Labelled photos from "split", an image-classification folder in nielsschluesener/rock_paper_scissors. The possible labels are: paper, rock, scissor.

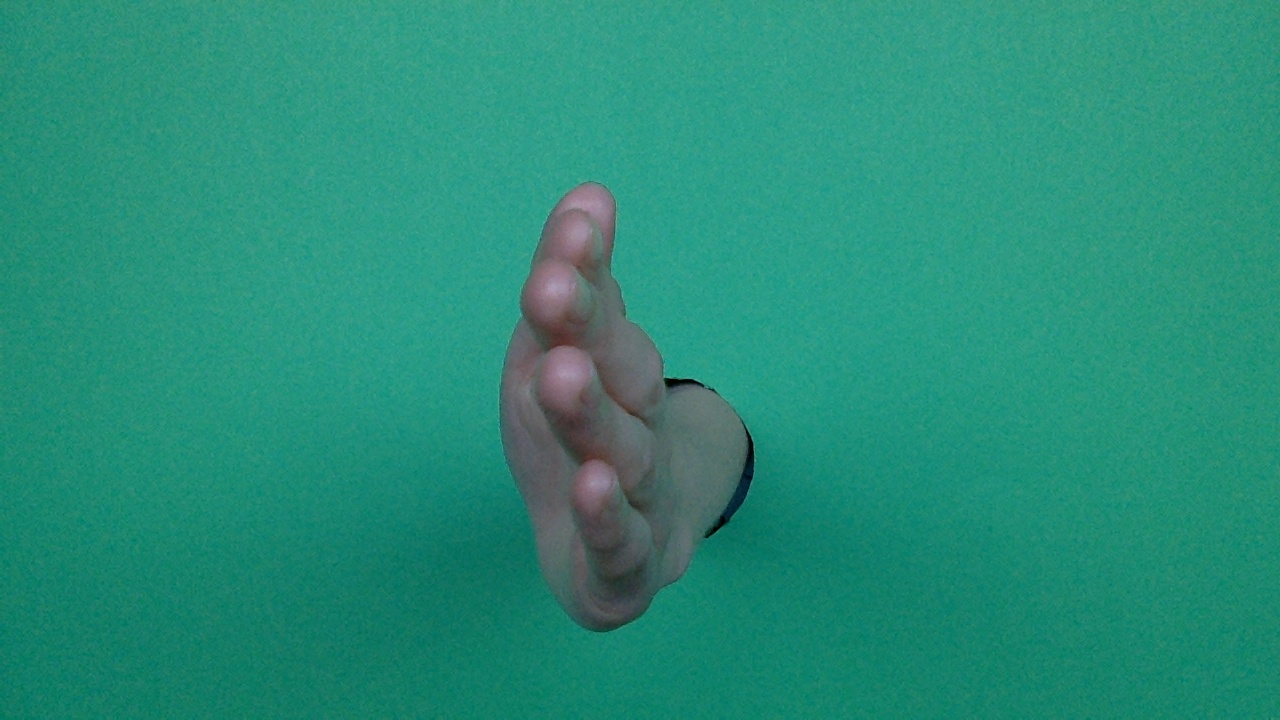
Label: paper

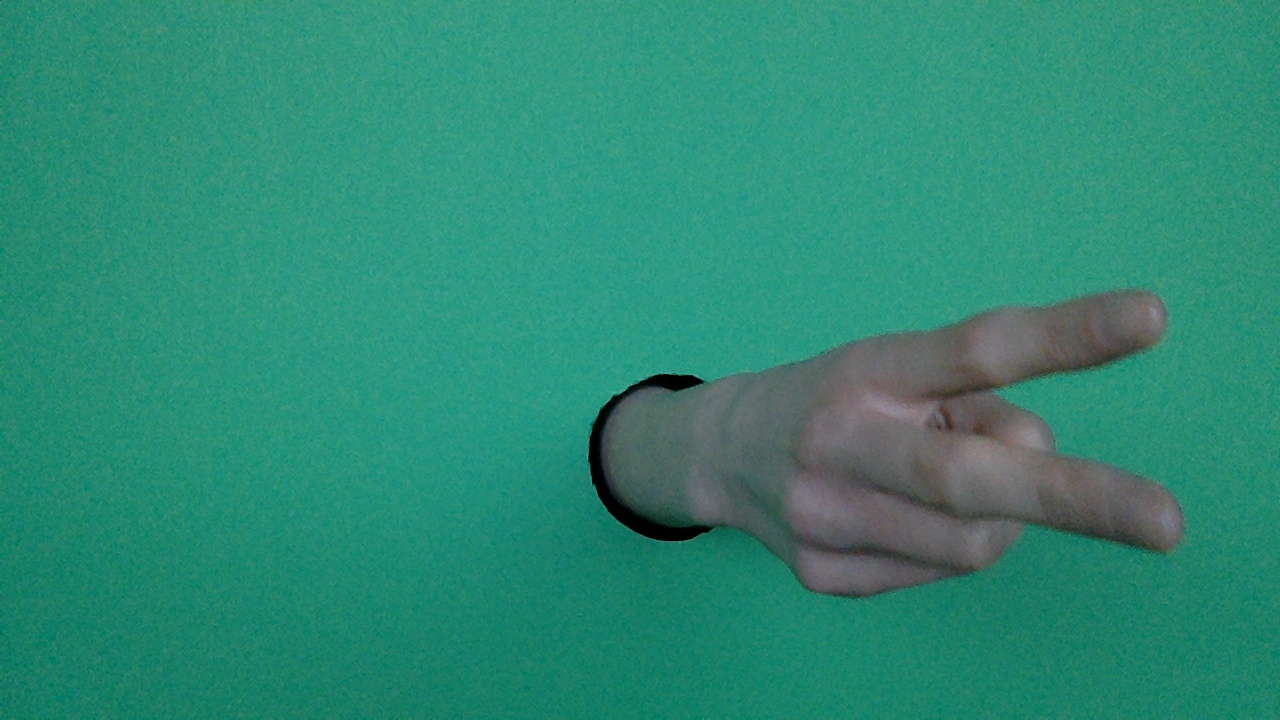
Label: scissor

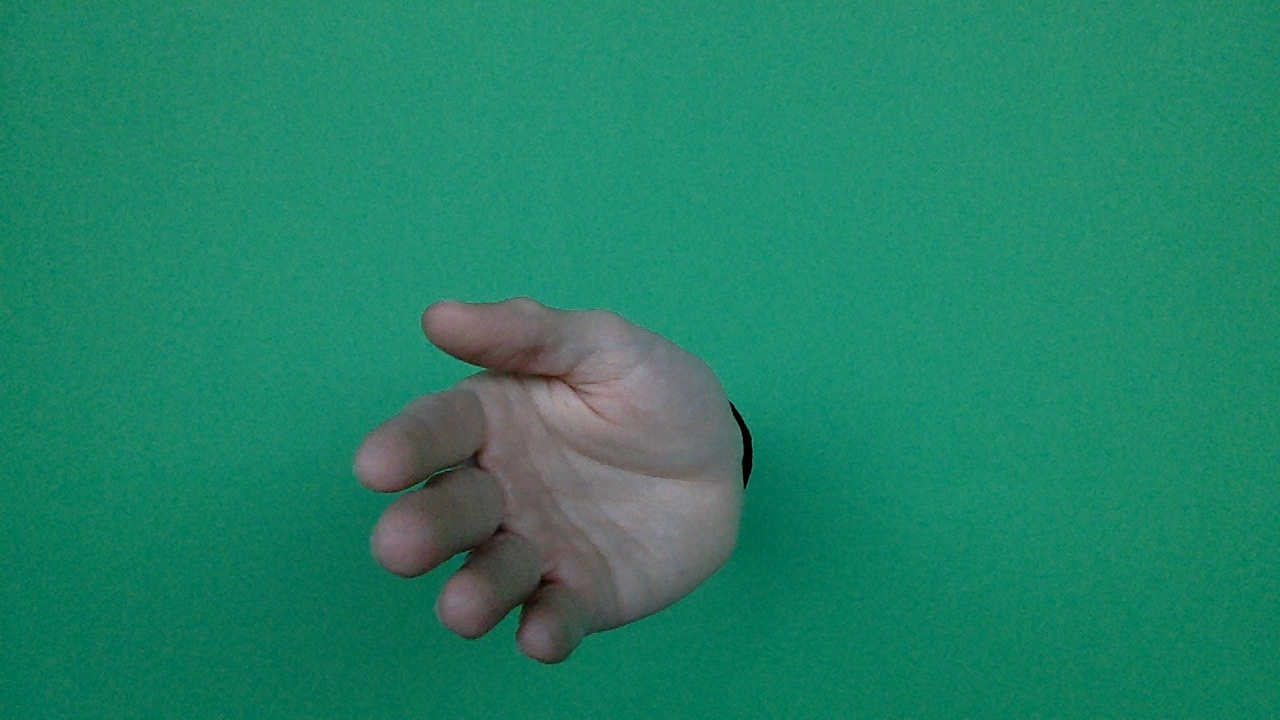
Label: paper

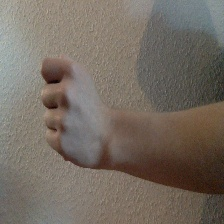
Label: rock

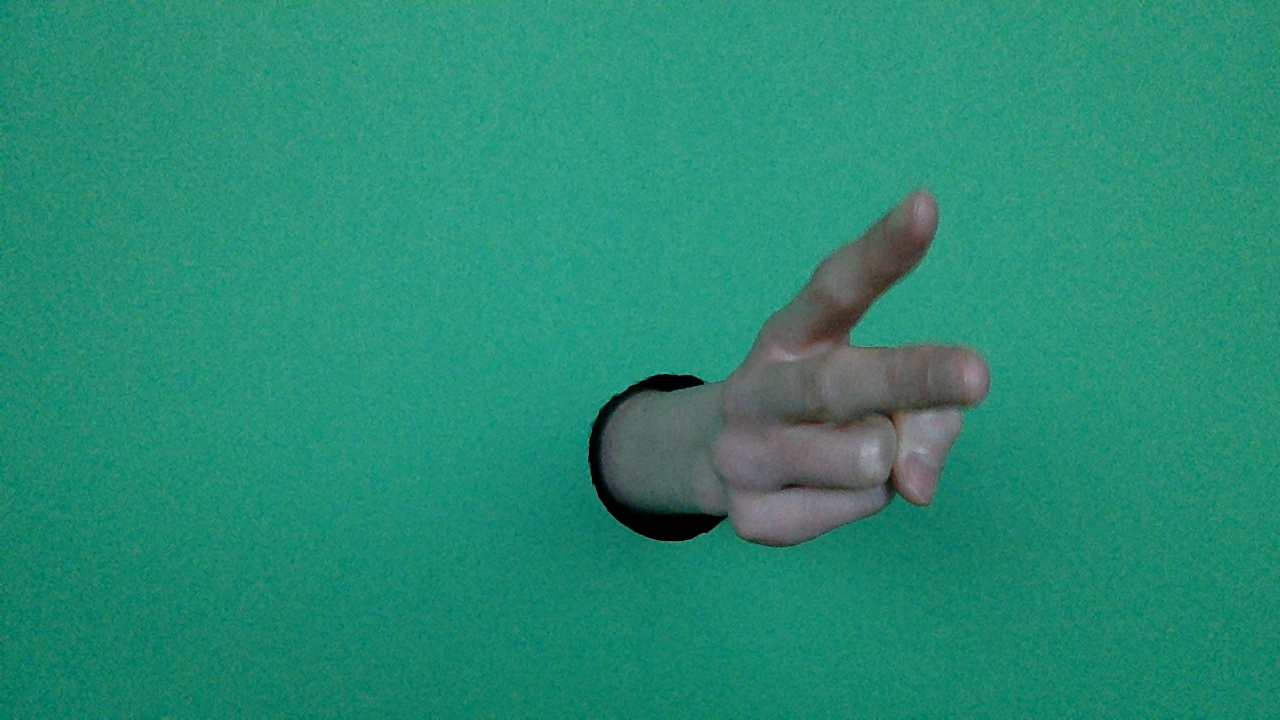
Label: scissor

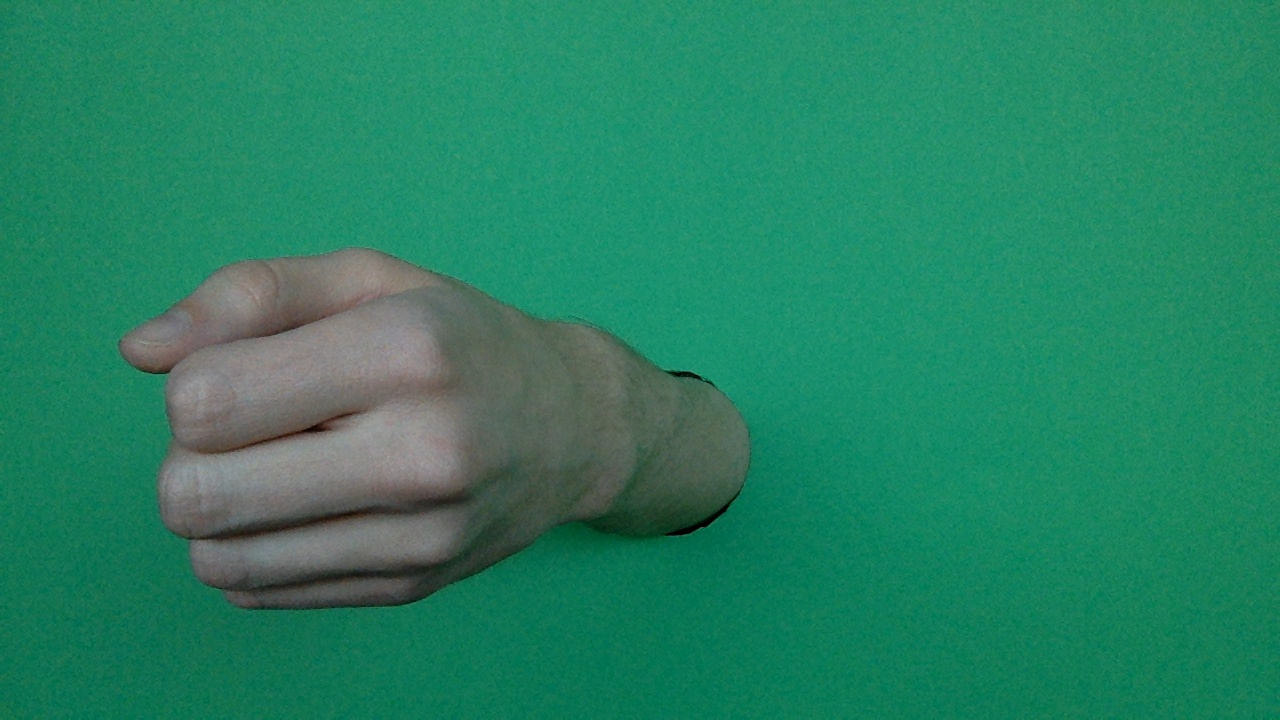
Label: rock
